Run: headless pygame with SDL's dummy video driver; simulated clock (each Clock.tick advances the game by its frame time, no real sleeping); random seed 0; keys injected as events and as key.get_pressed() state; no mouse input; restart key R tapped at the start of phases 3 and 4.
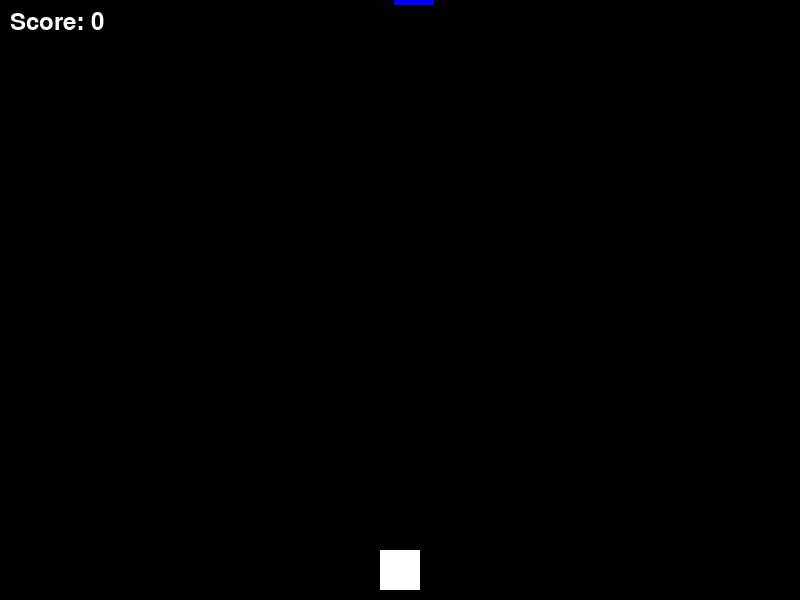
Frame 1 of 4 · flips 1–60 · no input
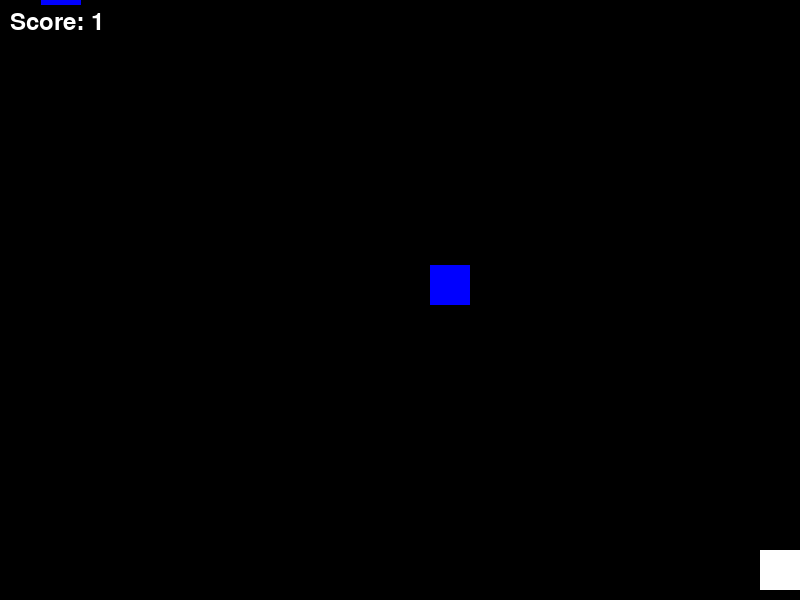
Frame 2 of 4 · flips 61–180 · tapped SPACE, RETURN · held RIGHT (→), D
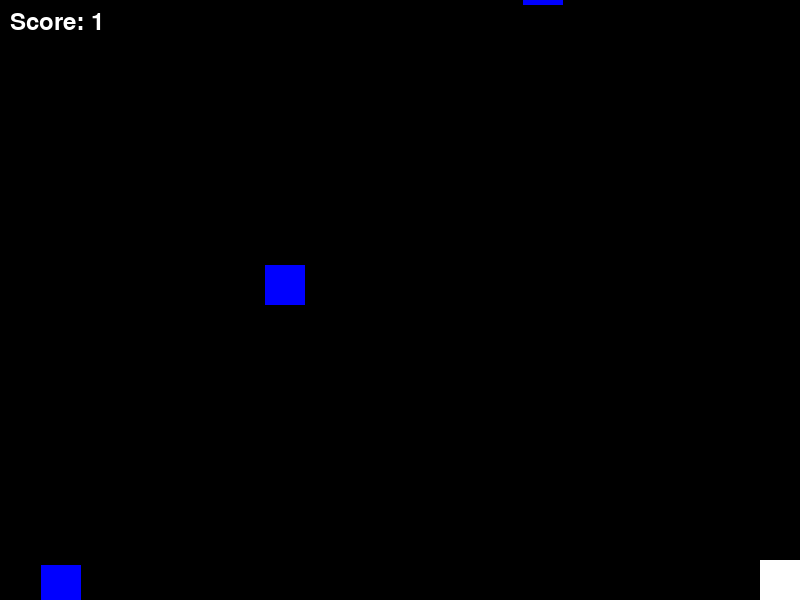
Frame 3 of 4 · flips 181–300 · tapped R · held DOWN (↓), S
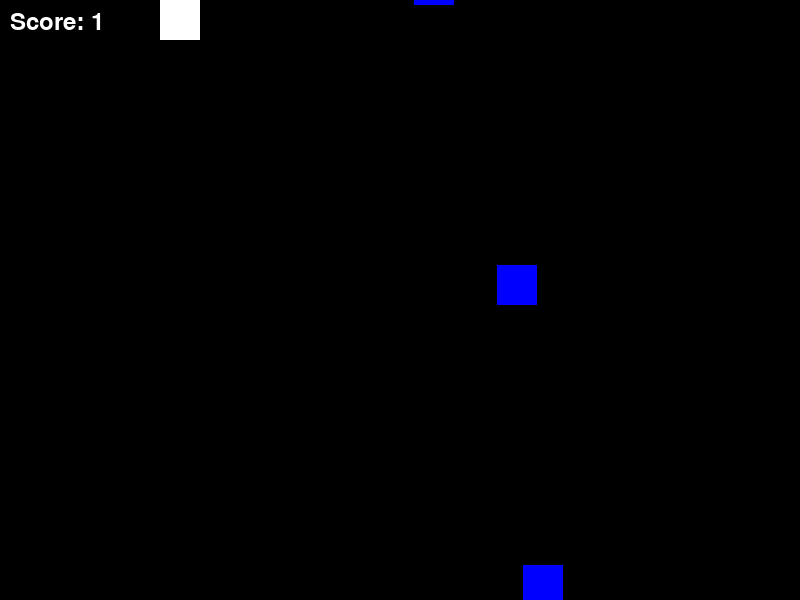
Frame 4 of 4 · flips 301–420 · tapped R · held LEFT (←), A, UP (↑), W

The pygame program that drew these frames:

import pygame
import random
import sys

# 1. Pygame 초기화 및 설정
pygame.init()
screen_width = 800
screen_height = 600
screen = pygame.display.set_mode((screen_width, screen_height))
pygame.display.set_caption("Pygame Shooter")
clock = pygame.time.Clock()
font = pygame.font.Font(None, 74)
score_font = pygame.font.Font(None, 36)

# 2. 색상 정의
BLACK = (0, 0, 0)
WHITE = (255, 255, 255)
RED = (255, 0, 0)
BLUE = (0, 0, 255)
PASTEL_YELLOW = (253, 253, 150)

# 3. Enemy 클래스 정의
class Enemy:
    def __init__(self, x, y, hp, color, speed, points):
        self.rect = pygame.Rect(x, y, 40, 40) # 크기 재조정
        self.hp = hp
        self.color = color
        self.speed = speed
        self.points = points

# 4. 게임 상태 클래스 정의
class GameState:
    def __init__(self):
        self.player_rect = pygame.Rect((screen_width / 2) - 20, screen_height - 50, 40, 40)
        self.player_speed = 5
        self.bullets = []
        self.bullet_rect_size = (10, 10)
        self.bullet_speed = 5
        self.enemies = []
        self.enemy_spawn_rate = 60
        self.enemy_spawn_counter = 0
        self.tough_enemy_spawn_counter = 0
        self.score = 0

# "PLAYING" 상태 루프
def playing_loop(state):
    for event in pygame.event.get():
        if event.type == pygame.QUIT: return "quit"
        if event.type == pygame.KEYDOWN:
            if event.key == pygame.K_SPACE:
                bullet_rect = pygame.Rect(state.player_rect.centerx - (state.bullet_rect_size[0] / 2),
                                        state.player_rect.top, 
                                        state.bullet_rect_size[0], 
                                        state.bullet_rect_size[1])
                state.bullets.append(bullet_rect)

    keys = pygame.key.get_pressed()
    if keys[pygame.K_LEFT] and state.player_rect.left > 0: state.player_rect.x -= state.player_speed
    if keys[pygame.K_RIGHT] and state.player_rect.right < screen_width: state.player_rect.x += state.player_speed
    if keys[pygame.K_UP] and state.player_rect.top > 0: state.player_rect.y -= state.player_speed
    if keys[pygame.K_DOWN] and state.player_rect.bottom < screen_height: state.player_rect.y += state.player_speed

    for bullet in state.bullets: bullet.y -= state.bullet_speed
    state.bullets = [b for b in state.bullets if b.bottom > 0]

    state.enemy_spawn_counter += 1
    if state.enemy_spawn_counter >= state.enemy_spawn_rate:
        state.enemy_spawn_counter = 0
        enemy_x = random.randint(0, screen_width - 40)
        new_enemy = Enemy(enemy_x, -40, 1, BLUE, 5, 1)
        state.enemies.append(new_enemy)
        state.tough_enemy_spawn_counter += 1

        if state.score >= 20 and state.tough_enemy_spawn_counter >= 10:
            state.tough_enemy_spawn_counter = 0
            tough_enemy_x = random.randint(0, screen_width - 40)
            tough_enemy = Enemy(tough_enemy_x, -40, 2, PASTEL_YELLOW, 5, 2)
            state.enemies.append(tough_enemy)

    for enemy in state.enemies: enemy.rect.y += enemy.speed
    state.enemies = [e for e in state.enemies if e.rect.top < screen_height]

    for bullet in state.bullets[:]:
        # 히트박스 조절
        hitbox = bullet.inflate(4, 4)
        for enemy in state.enemies[:]:
            if hitbox.colliderect(enemy.rect):
                state.bullets.remove(bullet)
                enemy.hp -= 1
                if enemy.hp <= 0:
                    state.enemies.remove(enemy)
                    state.score += enemy.points
                break

    for enemy in state.enemies:
        if state.player_rect.colliderect(enemy.rect):
            return "game_over"

    screen.fill(BLACK)
    pygame.draw.rect(screen, WHITE, state.player_rect)
    for bullet in state.bullets: pygame.draw.rect(screen, RED, bullet)
    for enemy in state.enemies: pygame.draw.rect(screen, enemy.color, enemy.rect)
    score_text = score_font.render(f"Score: {state.score}", True, WHITE)
    screen.blit(score_text, (10, 10))
    
    return "playing"

# "GAME_OVER" 상태 루프
def game_over_loop(final_score):
    game_over_text = font.render("GAME OVER", True, WHITE)
    score_text = score_font.render(f"Final Score: {final_score}", True, WHITE)
    restart_text = score_font.render("Press [R] to Restart or [Q] to Quit", True, WHITE)
    
    screen.blit(game_over_text, (screen_width/2 - game_over_text.get_width()/2, screen_height/2 - 100))
    screen.blit(score_text, (screen_width/2 - score_text.get_width()/2, screen_height/2 - 20))
    screen.blit(restart_text, (screen_width/2 - restart_text.get_width()/2, screen_height/2 + 50))
    
    for event in pygame.event.get():
        if event.type == pygame.QUIT: return "quit"
        if event.type == pygame.KEYDOWN:
            if event.key == pygame.K_r: return "playing"
            if event.key == pygame.K_q: return "quit"
    
    return "game_over"

# --- 메인 애플리케이션 루프 ---
def main():
    game_state = "playing"
    global game_data
    game_data = GameState()

    while game_state != "quit":
        if game_state == "playing":
            game_state = playing_loop(game_data)
        elif game_state == "game_over":
            game_state = game_over_loop(game_data.score)
            if game_state == "playing":
                game_data = GameState()

        pygame.display.flip()
        clock.tick(60)

    pygame.quit()
    sys.exit()

if __name__ == '__main__':
    main()
